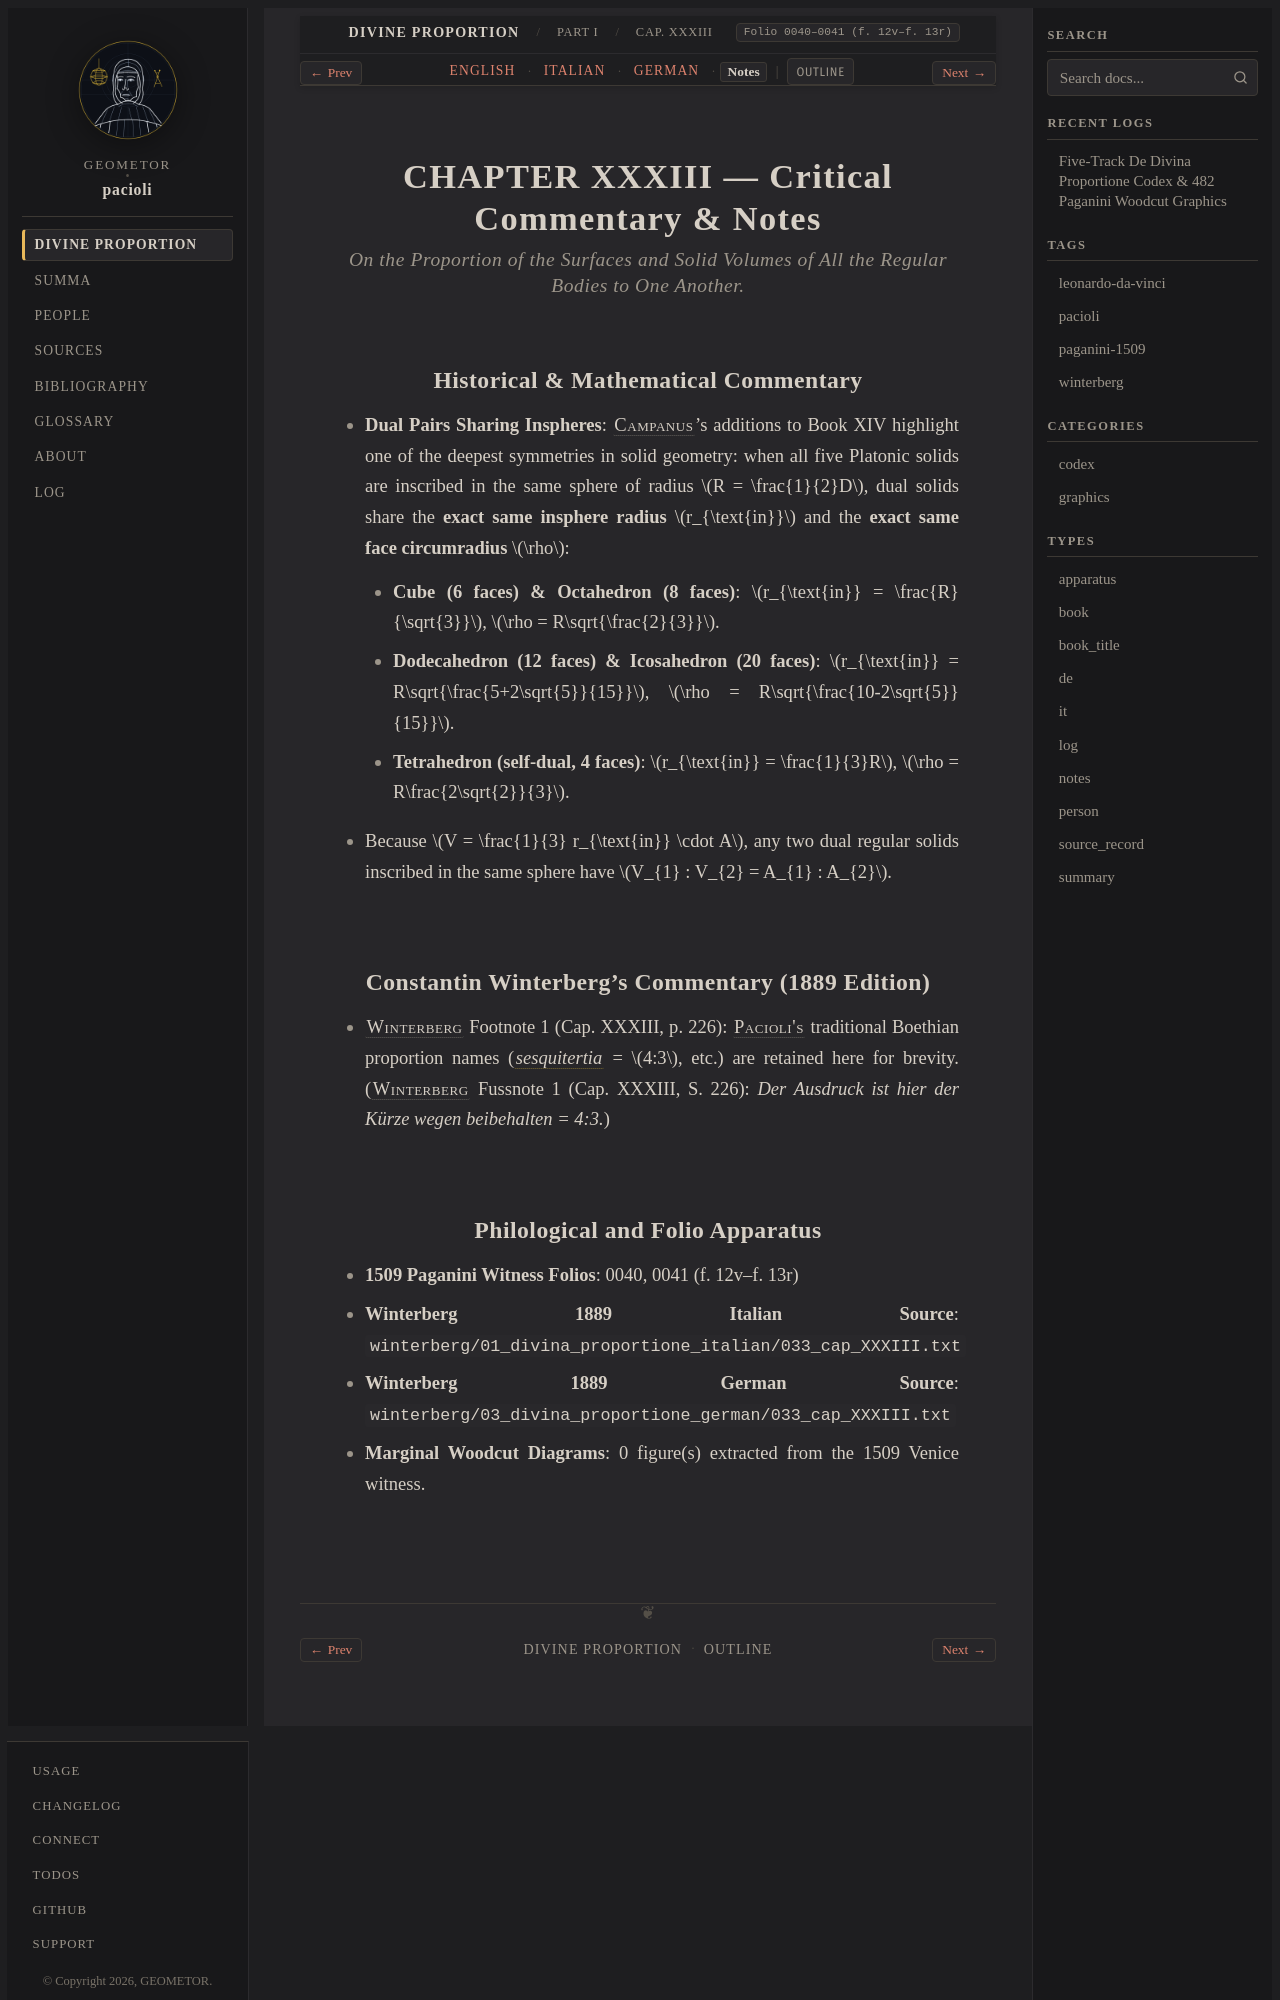

repository: geometor/pacioli · page: de_divina_proportione/compendio/cap_33/notes.html · generator: sphinx

:type: notes
:tracks: English: index | Italian: it | German: de | Notes: notes
:layout: book
:canonical_id: Cap. XXXIII
:folio: 0040–0041 (f. 12v–f. 13r)

.. _compendio-cap_33-notes:

CHAPTER XXXIII — Critical Commentary & Notes
============================================

.. rubric:: On the Proportion of the Surfaces and Solid Volumes of All the Regular Bodies to One Another.

Historical & Mathematical Commentary
------------------------------------

- **Dual Pairs Sharing Inspheres**: :person:`Campanus <campanus>`'s additions to Book XIV highlight one of the deepest symmetries in solid geometry: when all five Platonic solids are inscribed in the same sphere of radius :math:`R = \frac{1}{2}D`, dual solids share the **exact same insphere radius** :math:`r_{\text{in}}` and the **exact same face circumradius** :math:`\rho`:

  - **Cube (6 faces) & Octahedron (8 faces)**: :math:`r_{\text{in}} = \frac{R}{\sqrt{3}}`, :math:`\rho = R\sqrt{\frac{2}{3}}`.
  - **Dodecahedron (12 faces) & Icosahedron (20 faces)**: :math:`r_{\text{in}} = R\sqrt{\frac{5+2\sqrt{5}}{15}}`, :math:`\rho = R\sqrt{\frac{10-2\sqrt{5}}{15}}`.
  - **Tetrahedron (self-dual, 4 faces)**: :math:`r_{\text{in}} = \frac{1}{3}R`, :math:`\rho = R\frac{2\sqrt{2}}{3}`.

- Because :math:`V = \frac{1}{3} r_{\text{in}} \cdot A`, any two dual regular solids inscribed in the same sphere have :math:`V_{1} : V_{2} = A_{1} : A_{2}`.

Constantin Winterberg's Commentary (1889 Edition)
-------------------------------------------------

- :person:`Winterberg <winterberg>` Footnote 1 (Cap. XXXIII, p. 226): :person:`Pacioli's <pacioli>` traditional Boethian proportion names (:term:`*sesquitertia* <sexquitertia>` = :math:`4:3`, etc.) are retained here for brevity.
  (:person:`Winterberg <winterberg>` Fussnote 1 (Cap. XXXIII, S. 226): *Der Ausdruck ist hier der Kürze wegen beibehalten = 4:3.*)
